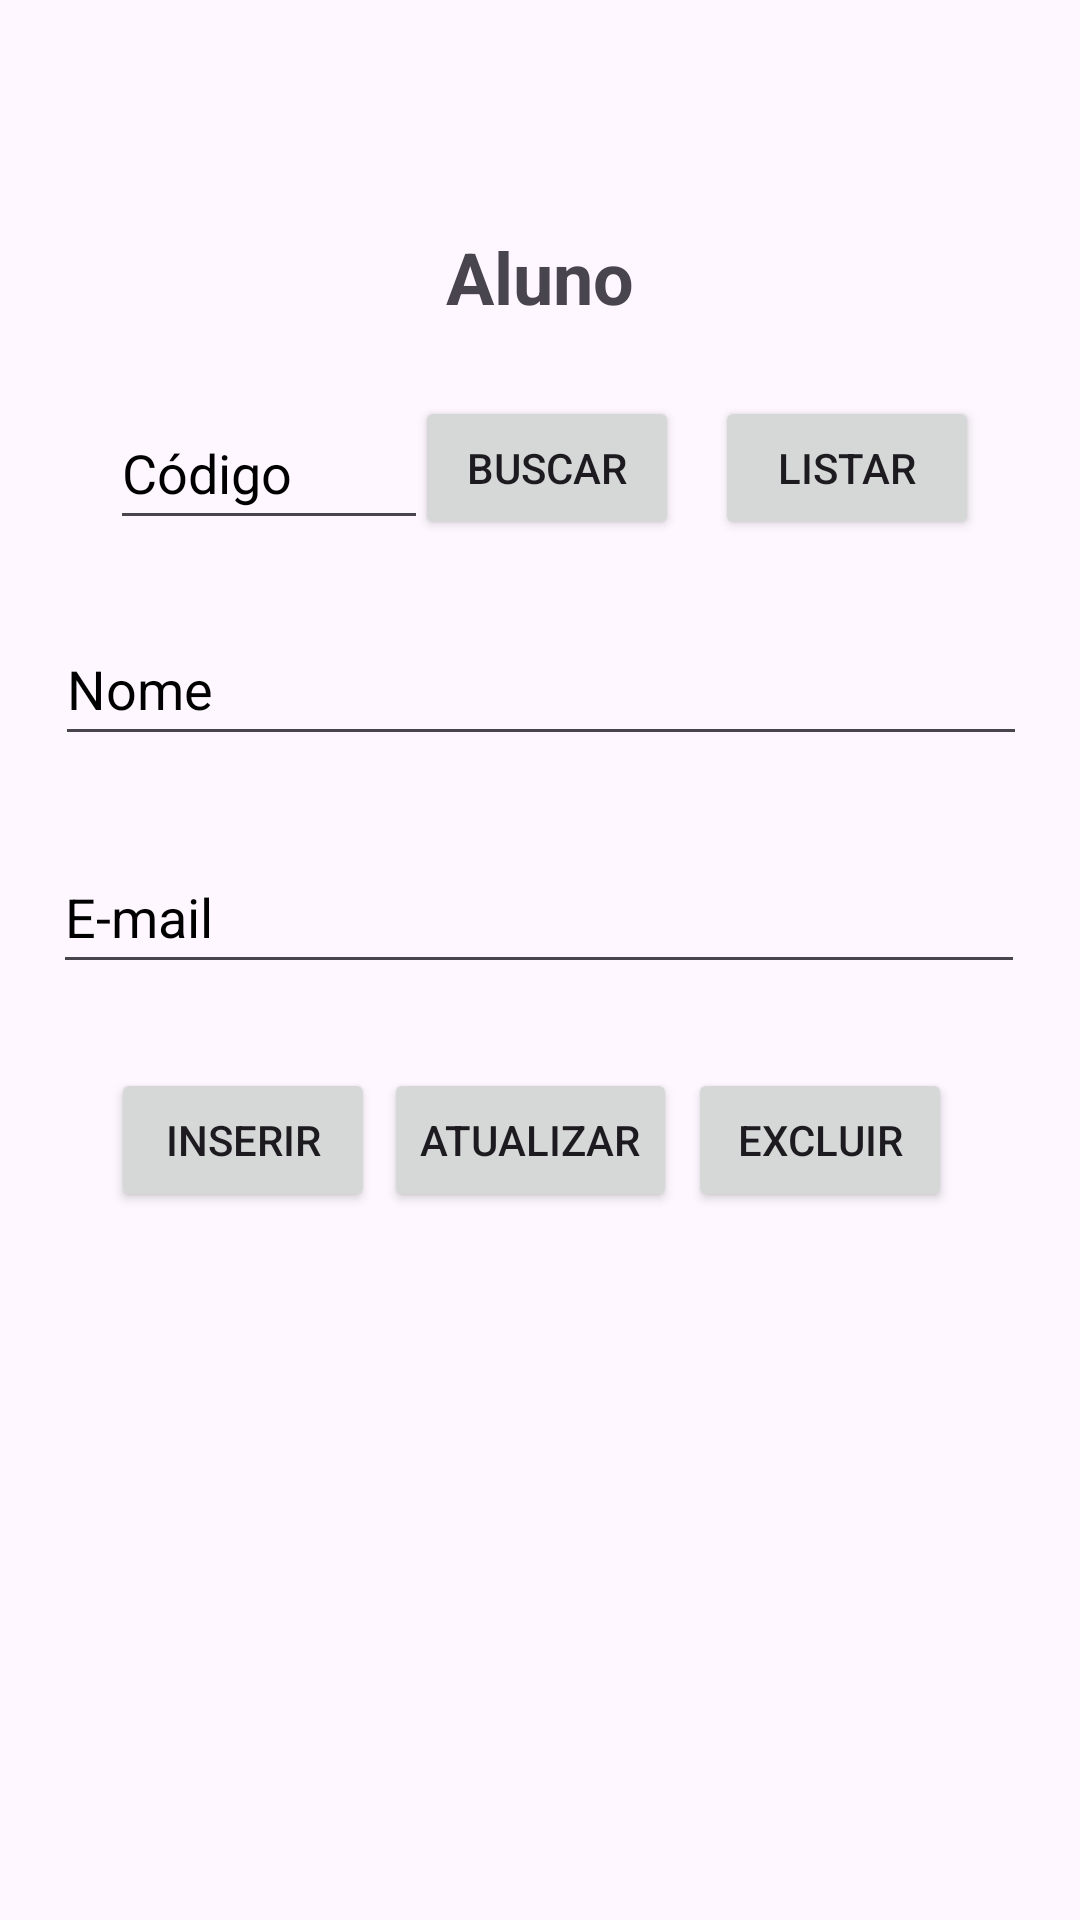

Reconstruct the res/layout file that produces this screen, plus the resources it refers to.
<!-- AndroidManifest.xml: application theme Theme.AcademicLibraryApp -->
<!-- res/layout/fragment_aluno.xml -->
<?xml version="1.0" encoding="utf-8"?>
<androidx.constraintlayout.widget.ConstraintLayout xmlns:android="http://schemas.android.com/apk/res/android"
    xmlns:app="http://schemas.android.com/apk/res-auto"
    xmlns:tools="http://schemas.android.com/tools"
    android:id="@+id/fragmentAluno"
    android:layout_width="match_parent"
    android:layout_height="match_parent"
    tools:context=".AlunoFragment">

    <TextView
        android:id="@+id/tvListarAluno"
        android:layout_width="327dp"
        android:layout_height="125dp"
        android:scrollbars="vertical"
        app:layout_constraintBottom_toBottomOf="parent"
        app:layout_constraintEnd_toEndOf="parent"
        app:layout_constraintStart_toStartOf="parent"
        app:layout_constraintTop_toTopOf="parent"
        app:layout_constraintVertical_bias="0.948" />

    <TextView
        android:id="@+id/tvView"
        android:layout_width="wrap_content"
        android:layout_height="wrap_content"
        android:layout_marginTop="76dp"
        android:text="@string/aluno"
        android:textAlignment="center"
        android:textSize="24sp"
        android:textStyle="bold"
        app:layout_constraintEnd_toEndOf="parent"
        app:layout_constraintStart_toStartOf="parent"
        app:layout_constraintTop_toTopOf="parent" />

    <EditText
        android:id="@+id/inNomeAluno"
        android:layout_width="324dp"
        android:layout_height="48dp"
        android:layout_marginTop="24dp"
        android:ems="10"
        android:hint="@string/nome"
        android:importantForAutofill="no"
        android:inputType="text"
        android:textColorHint="@color/black"
        app:layout_constraintEnd_toEndOf="parent"
        app:layout_constraintHorizontal_bias="0.505"
        app:layout_constraintStart_toStartOf="parent"
        app:layout_constraintTop_toBottomOf="@+id/btnBuscarAluno" />

    <EditText
        android:id="@+id/inEmailAluno"
        android:layout_width="324dp"
        android:layout_height="48dp"
        android:layout_marginTop="28dp"
        android:ems="10"
        android:hint="@string/email"
        android:importantForAutofill="no"
        android:inputType="text|textEmailAddress"
        android:textColorHint="#000000"
        app:layout_constraintEnd_toEndOf="parent"
        app:layout_constraintHorizontal_bias="0.494"
        app:layout_constraintStart_toStartOf="parent"
        app:layout_constraintTop_toBottomOf="@+id/inNomeAluno" />

    <EditText
        android:id="@+id/inCodAluno"
        android:layout_width="106dp"
        android:layout_height="48dp"
        android:layout_marginTop="132dp"
        android:ems="10"
        android:hint="@string/codigo"
        android:importantForAutofill="no"
        android:inputType="number"
        android:textColorHint="#000000"
        app:layout_constraintEnd_toEndOf="parent"
        app:layout_constraintHorizontal_bias="0.144"
        app:layout_constraintStart_toStartOf="parent"
        app:layout_constraintTop_toTopOf="parent" />

    <Button
        android:id="@+id/btnInsertAluno"
        android:layout_width="wrap_content"
        android:layout_height="wrap_content"
        android:layout_marginTop="28dp"
        android:text="@string/btnInsert"
        app:layout_constraintEnd_toEndOf="parent"
        app:layout_constraintHorizontal_bias="0.136"
        app:layout_constraintStart_toStartOf="parent"
        app:layout_constraintTop_toBottomOf="@+id/inEmailAluno" />

    <Button
        android:id="@+id/btnListAluno"
        android:layout_width="wrap_content"
        android:layout_height="wrap_content"
        android:layout_marginTop="132dp"
        android:text="@string/btnListAll"
        app:layout_constraintEnd_toEndOf="parent"
        app:layout_constraintHorizontal_bias="0.264"
        app:layout_constraintStart_toEndOf="@+id/btnBuscarAluno"
        app:layout_constraintTop_toTopOf="parent" />

    <Button
        android:id="@+id/btnUpdateAluno"
        android:layout_width="wrap_content"
        android:layout_height="wrap_content"
        android:layout_marginTop="28dp"
        android:text="@string/btnUpdate"
        app:layout_constraintEnd_toEndOf="parent"
        app:layout_constraintHorizontal_bias="0.488"
        app:layout_constraintStart_toStartOf="parent"
        app:layout_constraintTop_toBottomOf="@+id/inEmailAluno" />

    <Button
        android:id="@+id/btnDeleteAluno"
        android:layout_width="wrap_content"
        android:layout_height="wrap_content"
        android:layout_marginTop="28dp"
        android:text="@string/btnDelete"
        app:layout_constraintEnd_toEndOf="parent"
        app:layout_constraintHorizontal_bias="0.843"
        app:layout_constraintStart_toStartOf="parent"
        app:layout_constraintTop_toBottomOf="@+id/inEmailAluno" />

    <Button
        android:id="@+id/btnBuscarAluno"
        android:layout_width="wrap_content"
        android:layout_height="48dp"
        android:layout_marginTop="132dp"
        android:text="@string/btnBuscar"
        app:layout_constraintEnd_toEndOf="parent"
        app:layout_constraintHorizontal_bias="0.509"
        app:layout_constraintStart_toStartOf="parent"
        app:layout_constraintTop_toTopOf="parent" />
</androidx.constraintlayout.widget.ConstraintLayout>
<!-- resources referenced by this layout -->
<resources>
  <string name="aluno">Aluno</string>
  <string name="btnBuscar">Buscar</string>
  <string name="btnDelete">Excluir</string>
  <string name="btnInsert">Inserir</string>
  <string name="btnListAll">Listar</string>
  <string name="btnUpdate">Atualizar</string>
  <string name="codigo">Código</string>
  <string name="email">E-mail</string>
  <string name="nome">Nome</string>
  <style name="Theme.AcademicLibraryApp" parent="Base.Theme.AcademicLibraryApp" />
  <style name="Base.Theme.AcademicLibraryApp" parent="Theme.Material3.DayNight">
          
          
      </style>
  <!-- not gathered from this repository: default colours our renderer supplied (Android Studio template values) -->
  <color name="black">#FF000000</color>
</resources>
